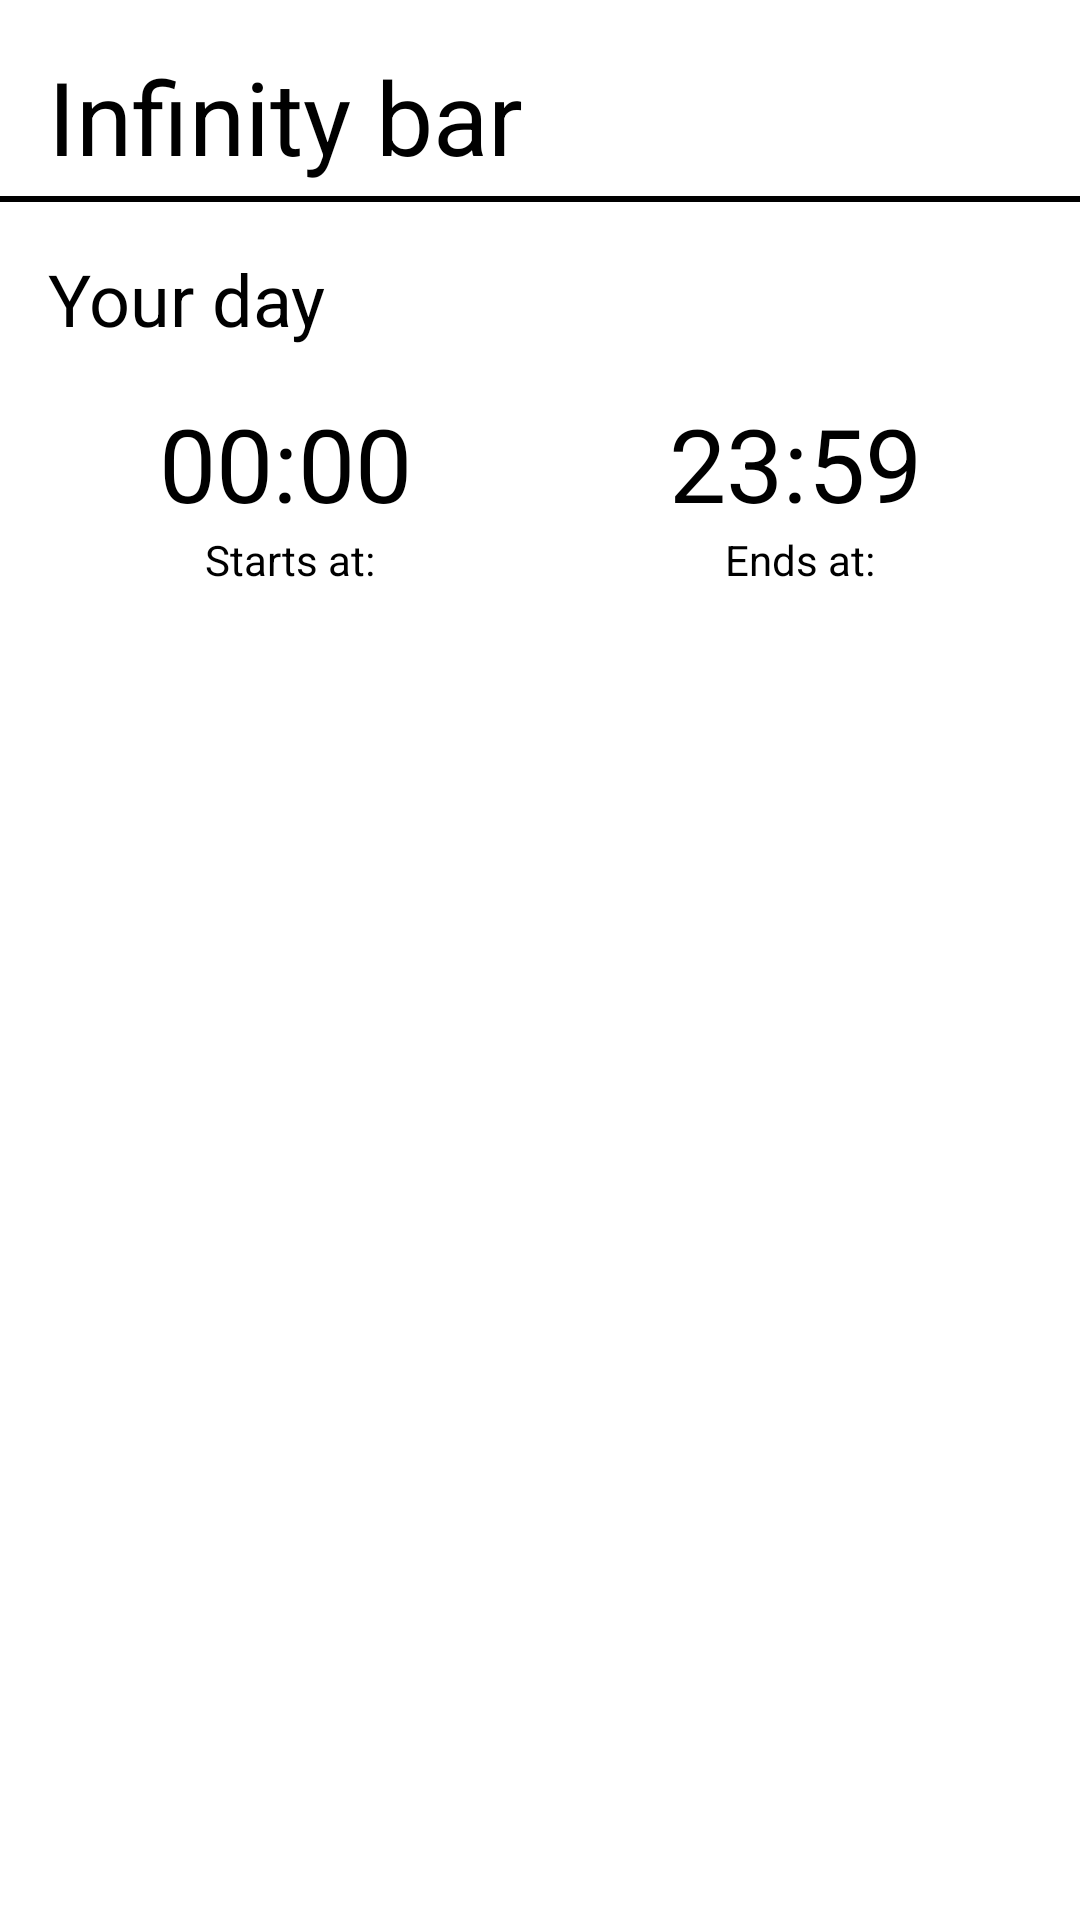

Write the Android layout XML for this screen, with the resource values it uses.
<!-- AndroidManifest.xml: application theme Theme.ProductivityLauncher -->
<!-- res/layout/activity_infinity_bar_settings.xml -->
<?xml version="1.0" encoding="utf-8"?>
<LinearLayout xmlns:android="http://schemas.android.com/apk/res/android"
    xmlns:app="http://schemas.android.com/apk/res-auto"
    xmlns:tools="http://schemas.android.com/tools"
    android:layout_width="match_parent"
    android:layout_height="match_parent"
    android:orientation="vertical"
    tools:context=".InfinityBarSettingsActivity">

    <TextView
        android:id="@+id/hiddenAppsActivityTitle"
        android:layout_width="match_parent"
        android:layout_height="wrap_content"
        android:paddingLeft="16dp"
        android:paddingTop="16dp"
        android:text="Infinity bar"
        android:textColor="?attr/colorPrimary"
        android:textSize="34sp" />

    <View
        android:layout_width="match_parent"
        android:layout_height="2dp"
        android:layout_marginTop="4dp"
        android:background="?attr/colorPrimary" />

    <TextView
        android:id="@+id/textView2"
        android:layout_width="match_parent"
        android:layout_height="wrap_content"
        android:paddingLeft="16dp"
        android:paddingTop="16dp"
        android:paddingBottom="16dp"
        android:text="@string/your_day"
        android:textAlignment="textStart"
        android:textColor="?attr/colorPrimary"
        android:textSize="24sp" />

    <LinearLayout
        android:layout_width="match_parent"
        android:layout_height="wrap_content"
        android:orientation="horizontal"
        android:paddingLeft="10dp"
        android:paddingRight="10dp">

        <TextView
            android:id="@+id/start_day_text_view"
            android:layout_width="wrap_content"
            android:layout_height="wrap_content"
            android:layout_weight="1"
            android:ellipsize="none"
            android:onClick="setStartOfDay"
            android:singleLine="true"
            android:text="00:00"
            android:textAlignment="center"
            android:textColor="?attr/colorPrimary"
            android:textSize="34sp" />

        <TextView
            android:id="@+id/end_day_text_view"
            android:layout_width="wrap_content"
            android:layout_height="wrap_content"
            android:layout_weight="1"
            android:ellipsize="none"
            android:onClick="setEndOfDay"
            android:singleLine="true"
            android:text="23:59"
            android:textAlignment="center"
            android:textColor="?attr/colorPrimary"
            android:textSize="34sp" />

    </LinearLayout>

    <LinearLayout
        android:layout_width="match_parent"
        android:layout_height="wrap_content"
        android:orientation="horizontal"
        android:paddingLeft="10dp"
        android:paddingRight="10dp">

        <TextView
            android:id="@+id/textView4"
            android:layout_width="wrap_content"
            android:layout_height="wrap_content"
            android:layout_weight="1"
            android:text="@string/starts_at"
            android:textAlignment="center"
            android:textColor="?attr/colorPrimary"
            android:textSize="14sp" />

        <TextView
            android:id="@+id/textView3"
            android:layout_width="wrap_content"
            android:layout_height="wrap_content"
            android:layout_weight="1"
            android:text="@string/ends_at"
            android:textAlignment="center"
            android:textColor="?attr/colorPrimary"
            android:textSize="14sp" />

    </LinearLayout>


</LinearLayout>
<!-- resources referenced by this layout -->
<resources>
  <string name="ends_at">Ends at:</string>
  <string name="starts_at">Starts at:</string>
  <string name="your_day">Your day</string>
  <style name="Theme.ProductivityLauncher" parent="Theme.MaterialComponents.DayNight.NoActionBar">
          
          <item name="colorPrimary">@color/black</item>
          <item name="colorPrimaryVariant">#2C2C2C</item>
          <item name="colorOnPrimary">@color/white</item>
          
          <item name="colorSecondary">@color/black</item>
          <item name="colorSecondaryVariant">@color/teal_700</item>
          <item name="colorOnSecondary">@color/white</item>
          
          <item name="android:statusBarColor">?attr/colorPrimaryVariant</item>
          
  
          <item name="android:windowShowWallpaper">true</item>
          <item name="android:windowBackground">@android:color/transparent</item>
  
          <item name="android:windowFullscreen">true</item>
  
          <item name="android:editTextColor">?attr/colorPrimary</item>
      </style>
  <!-- not gathered from this repository: default colours our renderer supplied (Android Studio template values) -->
  <color name="teal_700">#FF018786</color>
  <color name="black">#FF000000</color>
  <color name="white">#FFFFFFFF</color>
</resources>
